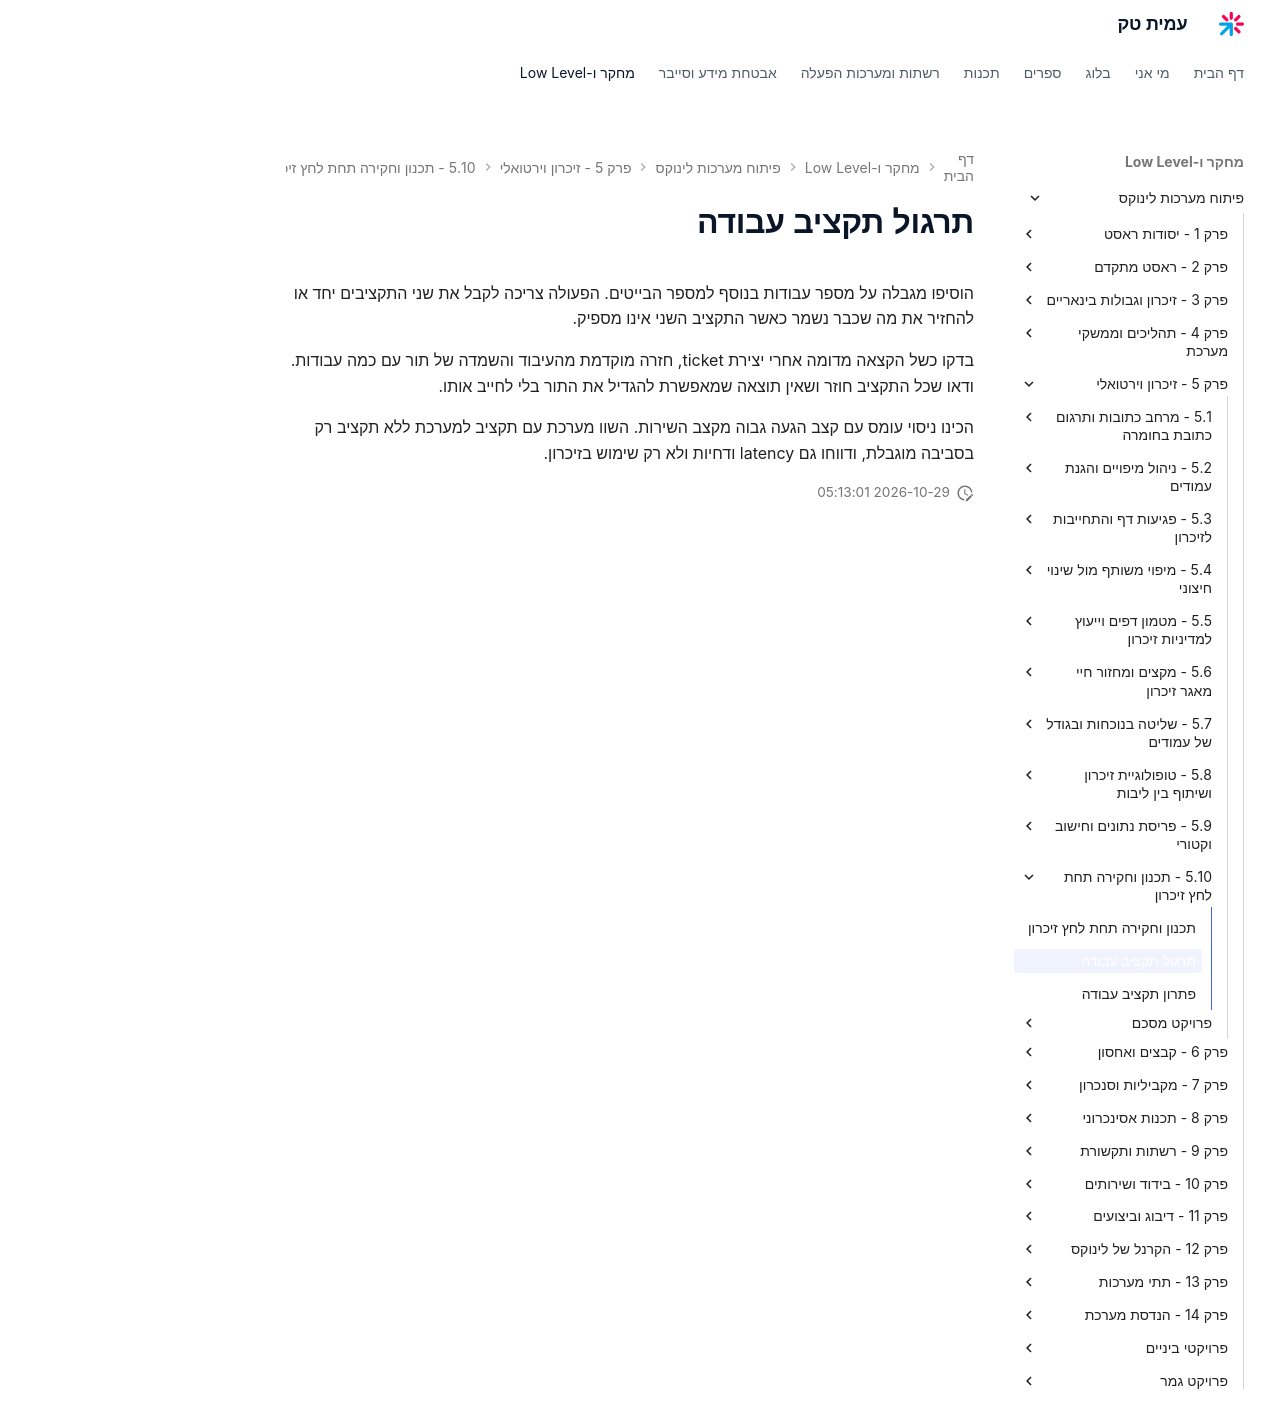

repository: AmitPinchasi/amittech · page: פיתוח-מערכות-לינוקס/5 - זיכרון וירטואלי/5.10 - תכנון וחקירה תחת לחץ זיכרון/5.10 - תכנון וחקירה תחת לחץ זיכרון - תרגול/index.html · generator: mkdocs

# תרגול תקציב עבודה

הוסיפו מגבלה על מספר עבודות בנוסף למספר הבייטים. הפעולה צריכה לקבל את שני התקציבים יחד או להחזיר את מה שכבר נשמר כאשר התקציב השני אינו מספיק.

בדקו כשל הקצאה מדומה אחרי יצירת ticket, חזרה מוקדמת מהעיבוד והשמדה של תור עם כמה עבודות. ודאו שכל התקציב חוזר ושאין תוצאה שמאפשרת להגדיל את התור בלי לחייב אותו.

הכינו ניסוי עומס עם קצב הגעה גבוה מקצב השירות. השוו מערכת עם תקציב למערכת ללא תקציב רק בסביבה מוגבלת, ודווחו גם latency ודחיות ולא רק שימוש בזיכרון.
